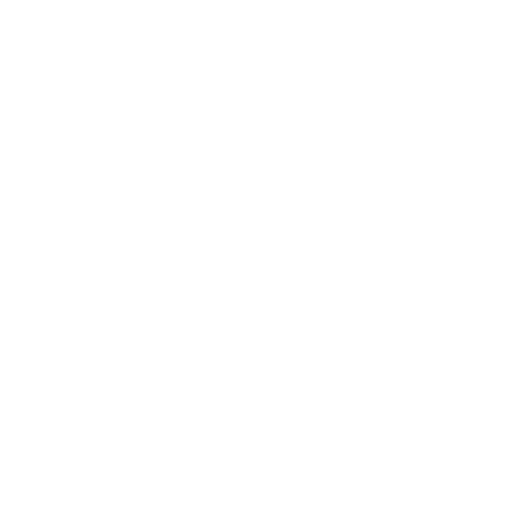
t = 0.00 s
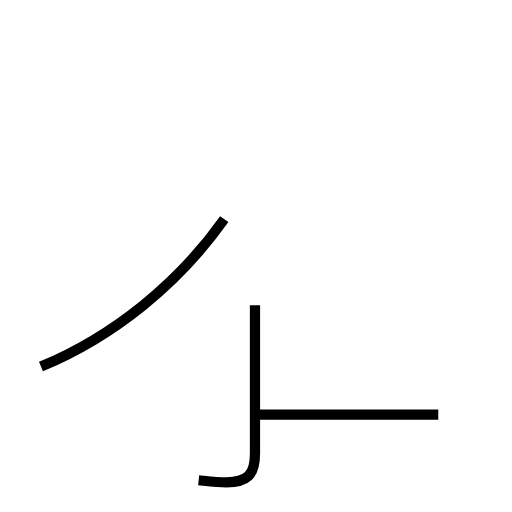
t = 1.89 s
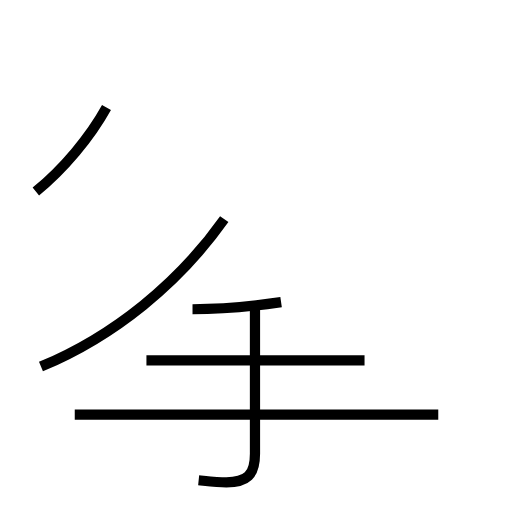
t = 3.64 s
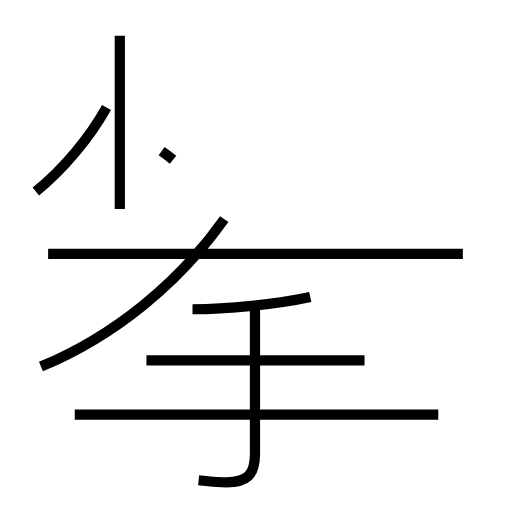
t = 5.49 s
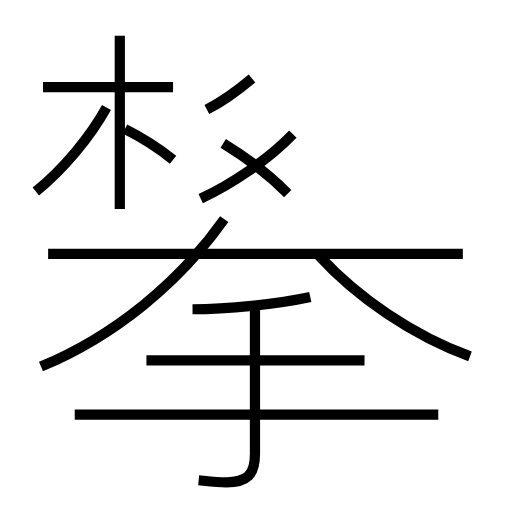
t = 7.27 s
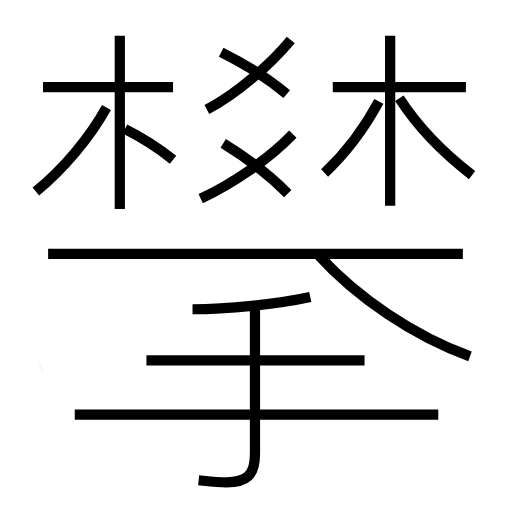
t = 9.13 s

The animated SVG that drew these frames (rendered in a browser with its animation timeline set to each time). Animation: 19 SMIL elements (animate=19); one cycle of 9.13 s.

<?xml version='1.0' encoding='utf-8'?>
<svg viewBox="0.0 -6.0 50.0 50.0" version="1.1" xmlns="http://www.w3.org/2000/svg"><rect x="-1000" y="-1000" width="2000" height="2000" stroke="white" fill="white" /><g style="fill:none;stroke:#000000;stroke-width:1"><path d="M 4.0 -8.2 C 11.2 -11.2 17.5 -16.4 21.9 -22.6 " transform="translate(0.0 38.0)" stroke-dasharray="23.26845382708" stroke-dashoffset="23.26845382708"><animate attributeName="stroke-dashoffset" from="23.26845382708" to="0" dur="0.6980536148123999s" begin="0s; anim_end.end" fill="freeze" id="anim0" /></path><path d="M 19.4 2.9 C 20.4 3.0 21.2 3.1 22.1 3.1 C 24.1 3.1 24.9 2.4 24.9 0.3 L 24.9 -14.2 " transform="translate(0.0 38.0)" stroke-dasharray="21.843750203035796" stroke-dashoffset="21.843750203035796"><animate attributeName="stroke-dashoffset" from="21.843750203035796" to="0" dur="0.6553125060910738s" begin="anim0.end" fill="freeze" id="anim1" /></path><path d="M 42.8 -3.5 L 7.3 -3.5 " transform="translate(0.0 38.0)" stroke-dasharray="35.5" stroke-dashoffset="35.5"><animate attributeName="stroke-dashoffset" from="35.5" to="0" dur="1.065s" begin="anim1.end" fill="freeze" id="anim2" /></path><path d="M 35.6 -8.8 L 14.3 -8.8 " transform="translate(0.0 38.0)" stroke-dasharray="21.3" stroke-dashoffset="21.3"><animate attributeName="stroke-dashoffset" from="21.3" to="0" dur="0.639s" begin="anim2.end" fill="freeze" id="anim3" /></path><path d="M 3.5 -25.3 C 6.2 -27.5 8.8 -30.6 10.4 -33.5 " transform="translate(0.0 38.0)" stroke-dasharray="10.77658550400493" stroke-dashoffset="10.77658550400493"><animate attributeName="stroke-dashoffset" from="10.77658550400493" to="0" dur="0.32329756512014785s" begin="anim3.end" fill="freeze" id="anim4" /></path><path d="M 18.8 -13.8 C 22.1 -13.8 27.1 -14.3 30.3 -15.0 " transform="translate(0.0 38.0)" stroke-dasharray="11.579732463766863" stroke-dashoffset="11.579732463766863"><animate attributeName="stroke-dashoffset" from="11.579732463766863" to="0" dur="0.34739197391300586s" begin="anim4.end" fill="freeze" id="anim5" /></path><path d="M 11.7 -23.6 L 11.7 -40.5 " transform="translate(0.0 38.0)" stroke-dasharray="16.9" stroke-dashoffset="16.9"><animate attributeName="stroke-dashoffset" from="16.9" to="0" dur="0.5069999999999999s" begin="anim5.end" fill="freeze" id="anim6" /></path><path d="M 45.2 -19.2 L 4.7 -19.2 " transform="translate(0.0 38.0)" stroke-dasharray="40.5" stroke-dashoffset="40.5"><animate attributeName="stroke-dashoffset" from="40.5" to="0" dur="1.2149999999999999s" begin="anim6.end" fill="freeze" id="anim7" /></path><path d="M 16.9 -28.4 C 15.4 -29.6 13.8 -30.6 12.2 -31.4 " transform="translate(0.0 38.0)" stroke-dasharray="5.586142572696591" stroke-dashoffset="5.586142572696591"><animate attributeName="stroke-dashoffset" from="5.586142572696591" to="0" dur="0.16758427718089772s" begin="anim7.end" fill="freeze" id="anim8" /></path><path d="M 16.9 -35.5 L 4.2 -35.5 " transform="translate(0.0 38.0)" stroke-dasharray="12.7" stroke-dashoffset="12.7"><animate attributeName="stroke-dashoffset" from="12.7" to="0" dur="0.38099999999999995s" begin="anim8.end" fill="freeze" id="anim9" /></path><path d="M 19.6 -24.6 C 22.6 -26.0 26.2 -28.4 28.6 -30.9 " transform="translate(0.0 38.0)" stroke-dasharray="11.040767454978901" stroke-dashoffset="11.040767454978901"><animate attributeName="stroke-dashoffset" from="11.040767454978901" to="0" dur="0.331223023649367s" begin="anim9.end" fill="freeze" id="anim10" /></path><path d="M 28.1 -25.1 C 26.1 -27.1 23.6 -28.9 21.8 -30.0 " transform="translate(0.0 38.0)" stroke-dasharray="7.998155655752391" stroke-dashoffset="7.998155655752391"><animate attributeName="stroke-dashoffset" from="7.998155655752391" to="0" dur="0.23994466967257172s" begin="anim10.end" fill="freeze" id="anim11" /></path><path d="M 45.9 -9.2 C 40.4 -11.2 34.9 -14.9 31.0 -19.2 " transform="translate(0.0 38.0)" stroke-dasharray="18.110890205887603" stroke-dashoffset="18.110890205887603"><animate attributeName="stroke-dashoffset" from="18.110890205887603" to="0" dur="0.543326706176628s" begin="anim11.end" fill="freeze" id="anim12" /></path><path d="M 20.2 -33.3 C 23.1 -34.8 26.4 -37.7 28.4 -40.1 " transform="translate(0.0 38.0)" stroke-dasharray="10.712113644221123" stroke-dashoffset="10.712113644221123"><animate attributeName="stroke-dashoffset" from="10.712113644221123" to="0" dur="0.3213634093266337s" begin="anim12.end" fill="freeze" id="anim13" /></path><path d="M 28.0 -34.8 C 26.0 -36.5 23.4 -38.0 21.6 -38.9 " transform="translate(0.0 38.0)" stroke-dasharray="7.617360487712894" stroke-dashoffset="7.617360487712894"><animate attributeName="stroke-dashoffset" from="7.617360487712894" to="0" dur="0.2285208146313868s" begin="anim13.end" fill="freeze" id="anim14" /></path><path d="M 31.7 -27.1 C 33.7 -29.0 35.5 -31.3 37.0 -34.1 " transform="translate(0.0 38.0)" stroke-dasharray="8.817883777724203" stroke-dashoffset="8.817883777724203"><animate attributeName="stroke-dashoffset" from="8.817883777724203" to="0" dur="0.2645365133317261s" begin="anim14.end" fill="freeze" id="anim15" /></path><path d="M 38.1 -23.9 L 38.1 -27.1 L 38.1 -33.6 L 38.1 -34.5 L 38.1 -40.5 " transform="translate(0.0 38.0)" stroke-dasharray="16.6" stroke-dashoffset="16.6"><animate attributeName="stroke-dashoffset" from="16.6" to="0" dur="0.498s" begin="anim15.end" fill="freeze" id="anim16" /></path><path d="M 46.1 -26.9 C 43.5 -28.9 40.8 -31.6 39.0 -34.4 " transform="translate(0.0 38.0)" stroke-dasharray="10.375146567874893" stroke-dashoffset="10.375146567874893"><animate attributeName="stroke-dashoffset" from="10.375146567874893" to="0" dur="0.3112543970362468s" begin="anim16.end" fill="freeze" id="anim17" /></path><path d="M 45.5 -35.5 L 32.5 -35.5" transform="translate(0.0 38.0)" stroke-dasharray="13.0" stroke-dashoffset="13.0"><animate attributeName="stroke-dashoffset" from="13.0" to="0" dur="0.39s" begin="anim17.end" fill="freeze" id="anim_end" /></path></g></svg>
